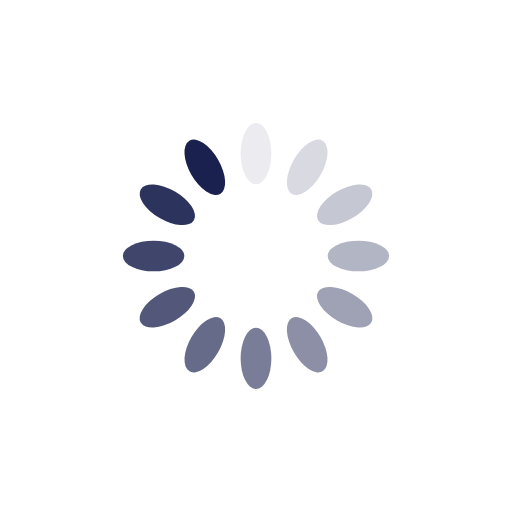
t = 0.00 s
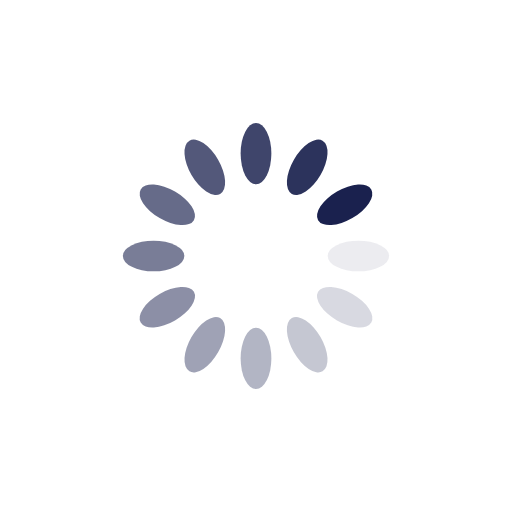
t = 0.25 s
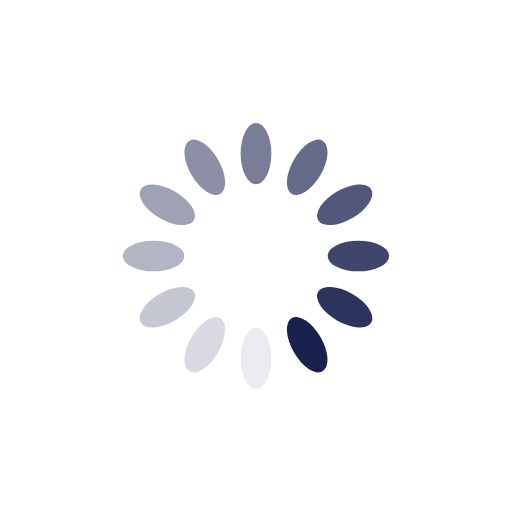
t = 0.50 s
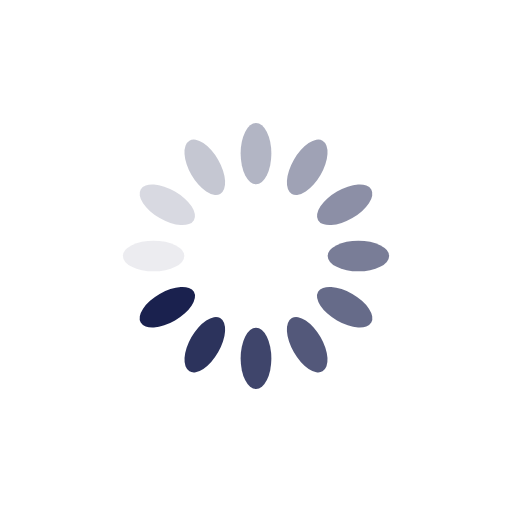
t = 0.75 s

The animated SVG that drew these frames (rendered in a browser with its animation timeline set to each time). Animation: 12 SMIL elements (animate=12); one cycle of 1.00 s, repeats indefinitely.

<svg xmlns="http://www.w3.org/2000/svg" style="margin:auto;background:#fff" width="200" height="200" viewBox="0 0 100 100" preserveAspectRatio="xMidYMid" display="block"><rect x="47" y="24" rx="3" ry="6" width="6" height="12" fill="#1a214e"><animate attributeName="opacity" values="1;0" keyTimes="0;1" dur="1s" begin="-0.9166666666666666s" repeatCount="indefinite"/></rect><rect x="47" y="24" rx="3" ry="6" width="6" height="12" fill="#1a214e" transform="rotate(30 50 50)"><animate attributeName="opacity" values="1;0" keyTimes="0;1" dur="1s" begin="-0.8333333333333334s" repeatCount="indefinite"/></rect><rect x="47" y="24" rx="3" ry="6" width="6" height="12" fill="#1a214e" transform="rotate(60 50 50)"><animate attributeName="opacity" values="1;0" keyTimes="0;1" dur="1s" begin="-0.75s" repeatCount="indefinite"/></rect><rect x="47" y="24" rx="3" ry="6" width="6" height="12" fill="#1a214e" transform="rotate(90 50 50)"><animate attributeName="opacity" values="1;0" keyTimes="0;1" dur="1s" begin="-0.6666666666666666s" repeatCount="indefinite"/></rect><rect x="47" y="24" rx="3" ry="6" width="6" height="12" fill="#1a214e" transform="rotate(120 50 50)"><animate attributeName="opacity" values="1;0" keyTimes="0;1" dur="1s" begin="-0.5833333333333334s" repeatCount="indefinite"/></rect><rect x="47" y="24" rx="3" ry="6" width="6" height="12" fill="#1a214e" transform="rotate(150 50 50)"><animate attributeName="opacity" values="1;0" keyTimes="0;1" dur="1s" begin="-0.5s" repeatCount="indefinite"/></rect><rect x="47" y="24" rx="3" ry="6" width="6" height="12" fill="#1a214e" transform="rotate(180 50 50)"><animate attributeName="opacity" values="1;0" keyTimes="0;1" dur="1s" begin="-0.4166666666666667s" repeatCount="indefinite"/></rect><rect x="47" y="24" rx="3" ry="6" width="6" height="12" fill="#1a214e" transform="rotate(210 50 50)"><animate attributeName="opacity" values="1;0" keyTimes="0;1" dur="1s" begin="-0.3333333333333333s" repeatCount="indefinite"/></rect><rect x="47" y="24" rx="3" ry="6" width="6" height="12" fill="#1a214e" transform="rotate(240 50 50)"><animate attributeName="opacity" values="1;0" keyTimes="0;1" dur="1s" begin="-0.25s" repeatCount="indefinite"/></rect><rect x="47" y="24" rx="3" ry="6" width="6" height="12" fill="#1a214e" transform="rotate(270 50 50)"><animate attributeName="opacity" values="1;0" keyTimes="0;1" dur="1s" begin="-0.16666666666666666s" repeatCount="indefinite"/></rect><rect x="47" y="24" rx="3" ry="6" width="6" height="12" fill="#1a214e" transform="rotate(300 50 50)"><animate attributeName="opacity" values="1;0" keyTimes="0;1" dur="1s" begin="-0.08333333333333333s" repeatCount="indefinite"/></rect><rect x="47" y="24" rx="3" ry="6" width="6" height="12" fill="#1a214e" transform="rotate(330 50 50)"><animate attributeName="opacity" values="1;0" keyTimes="0;1" dur="1s" begin="0s" repeatCount="indefinite"/></rect></svg>
